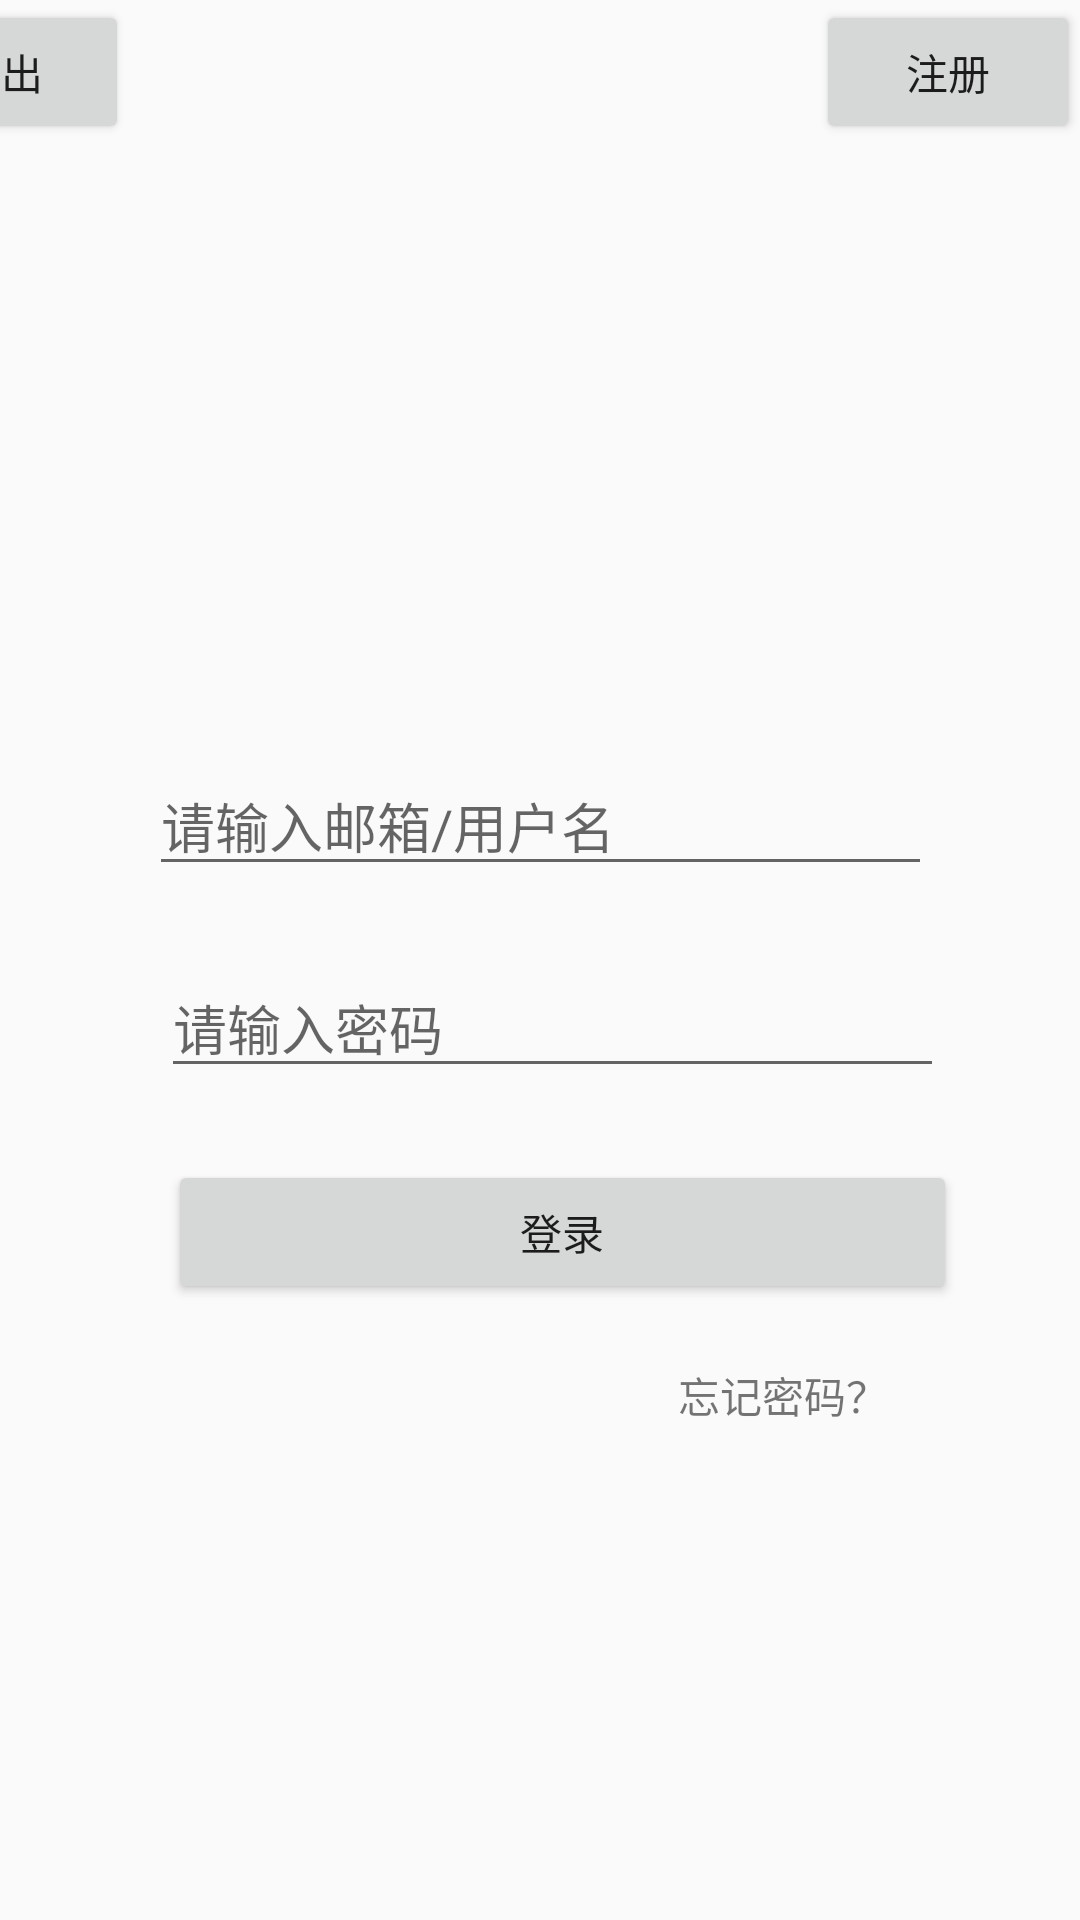

Write the Android layout XML for this screen, with the resource values it uses.
<!-- AndroidManifest.xml: application theme AppTheme.transtion -->
<!-- res/layout/activity_first.xml -->
<?xml version="1.0" encoding="utf-8"?>
<android.support.constraint.ConstraintLayout xmlns:android="http://schemas.android.com/apk/res/android"
    xmlns:app="http://schemas.android.com/apk/res-auto"
    xmlns:tools="http://schemas.android.com/tools"
    android:layout_width="match_parent"
    android:layout_height="match_parent"
    tools:context="com.xiaomo.vision.Activity.FirstActivity">

    <Button
        android:id="@+id/exit"
        android:layout_width="85dp"
        android:layout_height="wrap_content"
        android:text="退出"
        app:layout_constraintStart_toStartOf="parent"
        android:layout_marginStart="8dp"
        app:layout_constraintTop_toTopOf="parent"
        app:layout_constraintEnd_toStartOf="parent"
        android:layout_marginEnd="8dp"
        app:layout_constraintHorizontal_bias="0.0" />

    <Button
        android:id="@+id/registered"
        android:layout_width="wrap_content"
        android:layout_height="wrap_content"
        android:text="注册"
        app:layout_constraintEnd_toEndOf="parent"
        app:layout_constraintTop_toTopOf="parent"
        app:layout_constraintStart_toEndOf="@+id/exit"
        android:layout_marginStart="8dp"
        app:layout_constraintHorizontal_bias="1.0" />
    <EditText
        android:layout_width="261dp"
        android:layout_height="wrap_content"
        android:hint="请输入密码"
        app:layout_constraintStart_toStartOf="@+id/user"
        android:layout_marginStart="8dp"
        app:layout_constraintEnd_toEndOf="@+id/user"
        app:layout_constraintHorizontal_bias="0.504"
        android:layout_marginTop="24dp"
        app:layout_constraintTop_toBottomOf="@+id/user"
        android:id="@+id/passWord" />

    <EditText
        android:layout_width="261dp"
        android:layout_height="wrap_content"
        android:hint="请输入邮箱/用户名"
        android:layout_marginEnd="8dp"
        android:layout_marginStart="8dp"
        app:layout_constraintEnd_toEndOf="parent"
        app:layout_constraintStart_toStartOf="parent"
        app:layout_constraintTop_toTopOf="parent"
        android:layout_marginTop="252dp"
        app:layout_constraintHorizontal_bias="0.504"
        android:id="@+id/user" />

    <Button
        android:id="@+id/login"
        android:layout_width="263dp"
        android:layout_height="wrap_content"
        android:text="登录"
        app:layout_constraintStart_toStartOf="@+id/passWord"
        android:layout_marginStart="8dp"
        android:layout_marginTop="24dp"
        app:layout_constraintTop_toBottomOf="@+id/passWord"
        app:layout_constraintEnd_toEndOf="@+id/passWord"
        app:layout_constraintHorizontal_bias="0.591" />

    <TextView
        android:id="@+id/forgetPwd"
        android:layout_width="85dp"
        android:layout_height="18dp"
        android:text="忘记密码？"
        app:layout_constraintEnd_toEndOf="@+id/login"
        android:layout_marginEnd="8dp"
        app:layout_constraintTop_toBottomOf="@+id/login"
        android:layout_marginTop="20dp" />
</android.support.constraint.ConstraintLayout>
<!-- resources referenced by this layout -->
<resources>
  <style name="AppTheme.transtion" parent="Theme.AppCompat.Light.NoActionBar">
          <item name="android:windowTranslucentStatus">false</item>
          <item name="android:windowTranslucentNavigation">true</item>
          <item name="android:windowFullscreen">true</item>
          <item name="windowNoTitle">true</item>
          <item name="android:statusBarColor">@android:color/transparent</item>
      </style>
</resources>
